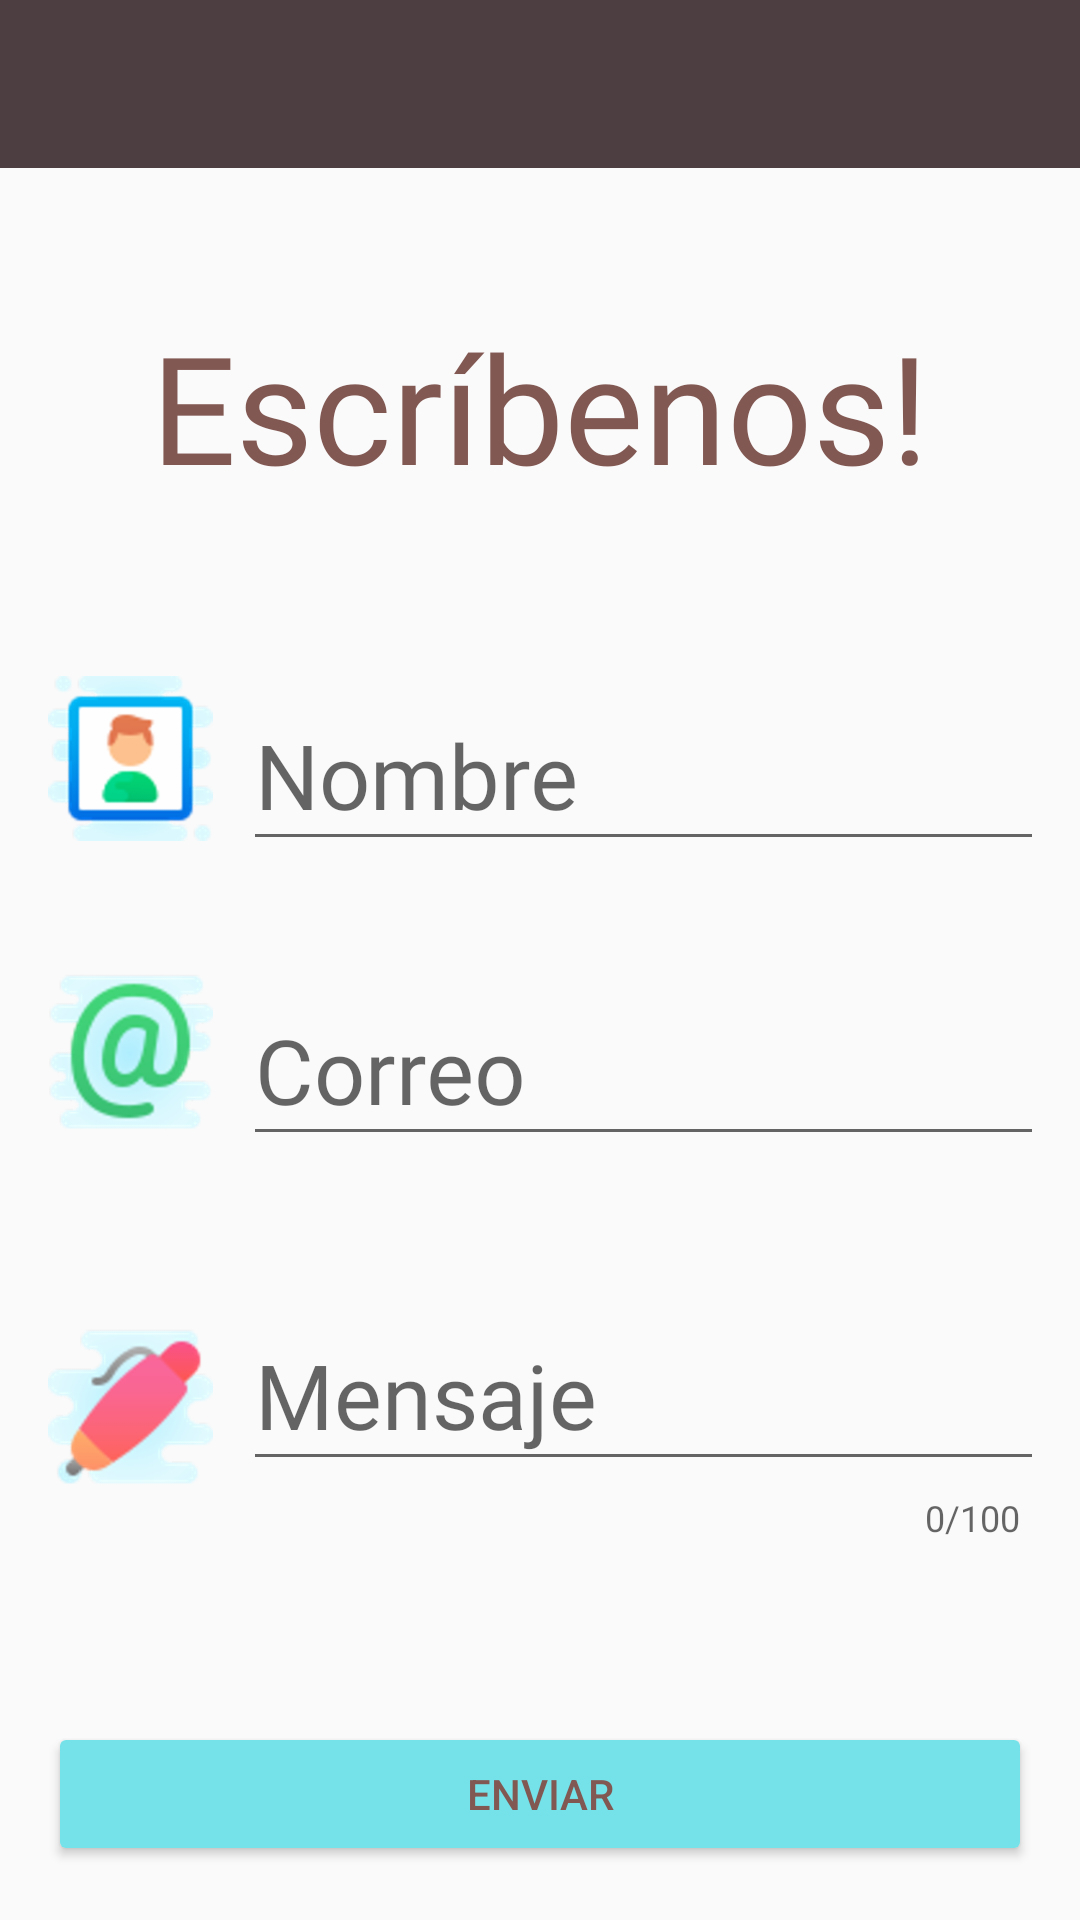

Reconstruct the res/layout file that produces this screen, plus the resources it refers to.
<!-- AndroidManifest.xml: application theme AppTheme -->
<!-- res/layout/activity_contacto.xml -->
<?xml version="1.0" encoding="utf-8"?>
<LinearLayout xmlns:android="http://schemas.android.com/apk/res/android"
    xmlns:app="http://schemas.android.com/apk/res-auto"
    xmlns:tools="http://schemas.android.com/tools"
    android:layout_width="match_parent"
    android:layout_height="match_parent"
    android:orientation="vertical"
    tools:context=".activities.ContactoActivity"
    >

    <com.google.android.material.appbar.AppBarLayout
        android:id="@+id/appbar"
        android:layout_width="match_parent"
        android:layout_height="wrap_content"
        android:theme="@style/ThemeOverlay.AppCompat.Dark.ActionBar">

        <androidx.appcompat.widget.Toolbar
            android:id="@+id/toolbar"
            android:layout_width="match_parent"
            android:layout_height="wrap_content"
            android:background="@color/colorPrimary"
            app:layout_scrollFlags="scroll|enterAlways"
            android:elevation="@dimen/elevacion_actionbar"
            />


    </com.google.android.material.appbar.AppBarLayout>


    <LinearLayout
        android:id="@+id/designLinear"
        android:layout_width="match_parent"
        android:layout_height="match_parent"
        android:orientation="vertical"
        android:padding="16dp"
        >

        <TextView
            android:id="@+id/tvTituloContac"
            android:layout_width="match_parent"
            android:layout_height="wrap_content"
            android:text="@string/contact_title"
            android:gravity="center_horizontal"
            android:textColor="@color/colorBrown"
            android:textSize="50sp"
            android:fontFamily="@font/lazymonday"
            android:layout_marginTop="30dp"
            android:layout_marginBottom="50dp"
            />

        <LinearLayout
            android:layout_width="match_parent"
            android:layout_height="wrap_content"
            android:orientation="horizontal"
            android:layout_marginBottom="30dp"
            >

            <ImageView
                android:id="@+id/imgvName"
                android:layout_width="@dimen/icon_name"
                android:layout_height="@dimen/icon_name"
                android:src="@drawable/nombre"
                android:layout_gravity="center"
                />

            <com.google.android.material.textfield.TextInputLayout
                android:layout_width="match_parent"
                android:layout_height="wrap_content"
                >

                <com.google.android.material.textfield.TextInputEditText
                    android:id="@+id/etNombre"
                    android:layout_marginLeft="10dp"
                    android:layout_width="300dp"
                    android:layout_height="wrap_content"
                    android:hint="@string/input_name"
                    android:fontFamily="@font/constella"
                    android:textSize="30dp"
                    android:layout_gravity="bottom"
                    android:maxLines="4"
                    android:singleLine="true"/>

            </com.google.android.material.textfield.TextInputLayout>


        </LinearLayout>

        <LinearLayout
            android:layout_width="match_parent"
            android:layout_height="wrap_content"
            android:orientation="horizontal"
            android:layout_marginBottom="40dp"
            >

            <ImageView
                android:id="@+id/imgvEmail"
                android:layout_width="@dimen/icon_contact"
                android:layout_height="@dimen/icon_contact"
                android:src="@drawable/email"
                android:layout_gravity="center"
                />

            <com.google.android.material.textfield.TextInputLayout
                android:layout_width="match_parent"
                android:layout_height="wrap_content"
                >

                <com.google.android.material.textfield.TextInputEditText
                    android:id="@+id/etCorreo"
                    android:layout_marginLeft="10dp"
                    android:layout_width="300dp"
                    android:layout_height="wrap_content"
                    android:hint="@string/input_email"
                    android:fontFamily="@font/constella"
                    android:textSize="30dp"
                    android:layout_gravity="bottom"
                    android:maxLines="4"
                    android:singleLine="true"/>

            </com.google.android.material.textfield.TextInputLayout>


        </LinearLayout>

        <LinearLayout
            android:layout_width="match_parent"
            android:layout_height="wrap_content"
            android:orientation="horizontal"
            android:layout_marginBottom="60dp"
            >

            <ImageView
                android:id="@+id/imgvDescription"
                android:layout_width="@dimen/icon_contact"
                android:layout_height="@dimen/icon_contact"
                android:src="@drawable/description"
                android:layout_gravity="center"

                />

            <com.google.android.material.textfield.TextInputLayout
                android:layout_width="match_parent"
                android:layout_height="wrap_content"
                app:counterEnabled="true"
                app:counterMaxLength="100">

                <com.google.android.material.textfield.TextInputEditText
                    android:id="@+id/etMensaje"
                    android:layout_marginLeft="10dp"
                    android:layout_width="300dp"
                    android:layout_height="wrap_content"
                    android:hint="@string/input_message"
                    android:fontFamily="@font/constella"
                    android:textSize="30dp"
                    android:layout_gravity="bottom"
                    android:maxLines="4"
                    android:singleLine="true"/>

                </com.google.android.material.textfield.TextInputLayout>

        </LinearLayout>


        <Button
            android:id="@+id/btnEnviar"
            android:layout_width="match_parent"
            android:layout_height="wrap_content"
            android:text="@string/send_email"
            android:theme="@style/MiBotonRaised"
            />

    </LinearLayout>

</LinearLayout>
<!-- resources referenced by this layout -->
<resources>
  <color name="colorBrown">#825853</color>
  <color name="colorPrimary">#4d3e42</color>
  <dimen name="elevacion_actionbar">4dp</dimen>
  <dimen name="icon_contact">55dp</dimen>
  <dimen name="icon_name">55dp</dimen>
  <!-- drawable description: png bitmap (drawable-hdpi, 10874 bytes) -->
  <!-- drawable email: png bitmap (drawable-hdpi, 13386 bytes) -->
  <!-- drawable nombre: png bitmap (drawable-hdpi, 10141 bytes) -->
  <string name="contact_title">Escríbenos!</string>
  <string name="input_email">Correo</string>
  <string name="input_message">Mensaje</string>
  <string name="input_name">Nombre</string>
  <string name="send_email">Enviar</string>
  <style name="MiBotonRaised" parent="Theme.AppCompat.Light">
          <item name="colorButtonNormal">@color/colorAccent</item>
          <item name="colorControlHighlight">@color/colorBlanco</item>
          <item name="android:textColor">@color/colorBrown</item>
          <item name="android:background">@drawable/button</item>
      </style>
  <style name="AppTheme" parent="Theme.AppCompat.Light.NoActionBar">
          
          <item name="colorPrimary">#4D3E42</item>
          <item name="colorPrimaryDark">#372F31</item>
          <item name="colorAccent">@color/colorAccent</item>
          <item name="windowActionBar">false</item>
          <item name="windowNoTitle">true</item>
      </style>
  <color name="colorAccent">#75e2e9</color>
  <color name="colorBlanco">#FFFFFF</color>
  <!-- drawable button (drawable) -->
  <?xml version="1.0" encoding="utf-8"?>
  <selector xmlns:android="http://schemas.android.com/apk/res/android">
      <item>
          <shape>
              <corners android:radius="@dimen/corner_button" />
          </shape>
      </item>
  </selector>
  <dimen name="corner_button">50dp</dimen>
</resources>
